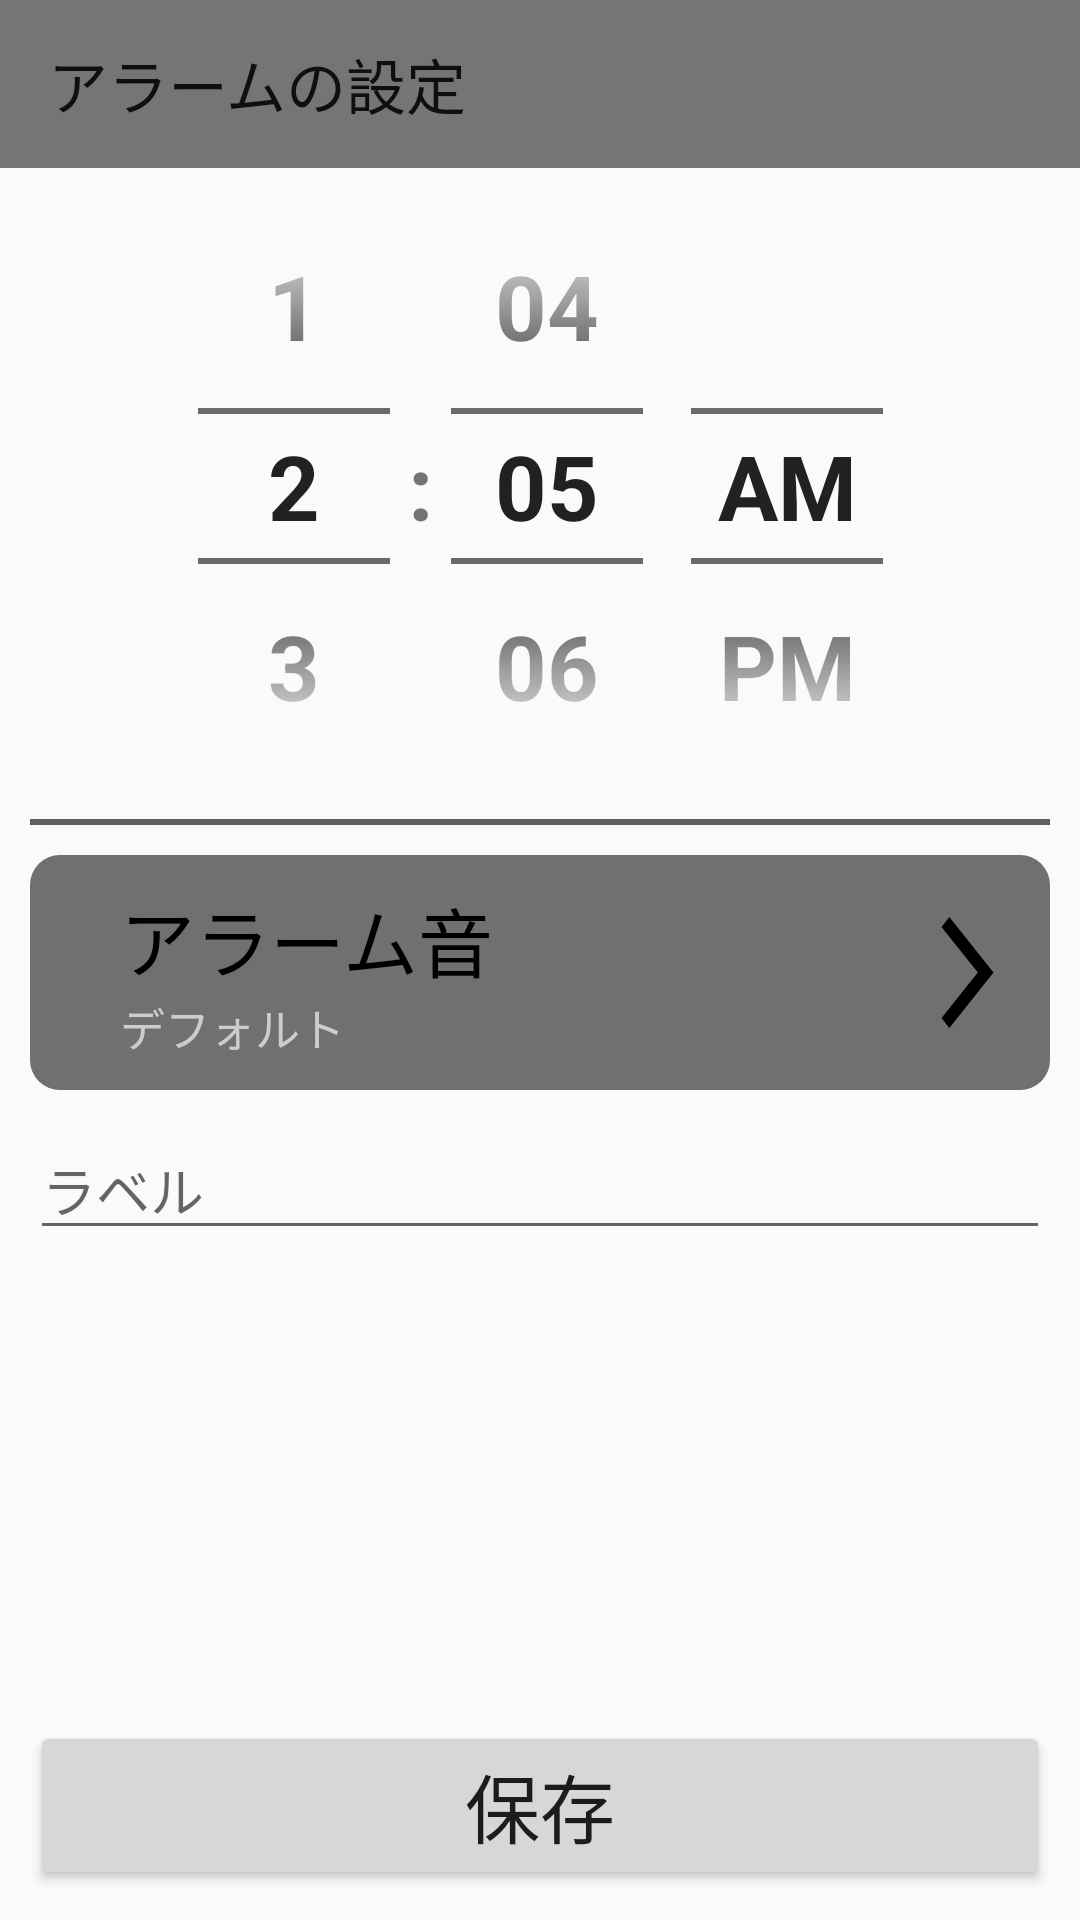

Here is an Android app screen rendered from its layout file. Give the layout XML and the strings, colors and styles it references.
<!-- AndroidManifest.xml: application theme Theme.alarm -->
<!-- res/layout/activity_input.xml -->
<?xml version="1.0" encoding="utf-8"?>
<androidx.constraintlayout.widget.ConstraintLayout
    xmlns:android="http://schemas.android.com/apk/res/android"
    xmlns:app="http://schemas.android.com/apk/res-auto"
    xmlns:tools="http://schemas.android.com/tools"
    android:layout_width="match_parent"
    android:layout_height="match_parent"
    tools:context=".activity.InputActivity">

    <androidx.appcompat.widget.Toolbar
        android:id="@+id/toolbarInput"
        android:layout_width="match_parent"
        android:layout_height="wrap_content"
        android:background="?attr/colorPrimaryDark"
        android:minHeight="?attr/actionBarSize"
        app:title="アラームの設定"
        app:layout_constraintTop_toTopOf="parent" />

    <TimePicker
        android:id="@+id/time_picker"
        android:layout_width="wrap_content"
        android:layout_height="wrap_content"
        android:timePickerMode="spinner"
        android:theme="@style/time_picker_style"
        android:headerBackground="@color/timepickerHeader"
        app:layout_constraintEnd_toEndOf="parent"
        app:layout_constraintStart_toStartOf="parent"
        app:layout_constraintTop_toBottomOf="@+id/toolbarInput" />

    <View
        android:id="@+id/while_view"
        android:layout_width="match_parent"
        android:layout_height="2dp"
        android:background="#606060"
        android:layout_marginTop="5dp"
        android:layout_marginStart="10dp"
        android:layout_marginEnd="10dp"
        app:layout_constraintEnd_toEndOf="parent"
        app:layout_constraintStart_toStartOf="parent"
        app:layout_constraintTop_toBottomOf="@+id/time_picker" />



    <LinearLayout
        android:id="@+id/music_sel_button"
        android:layout_width="match_parent"
        android:layout_height="wrap_content"
        android:padding="10dp"
        android:clickable="true"
        android:focusable="true"
        android:layout_marginTop="10dp"
        android:background="@drawable/shape_corners"
        android:orientation="horizontal"
        android:layout_marginStart="10dp"
        android:layout_marginEnd="10dp"
        android:foreground="?android:attr/selectableItemBackground"
        app:layout_constraintEnd_toEndOf="parent"
        app:layout_constraintStart_toStartOf="parent"
        app:layout_constraintTop_toBottomOf="@+id/while_view">
        <LinearLayout
            android:layout_width="match_parent"
            android:layout_height="wrap_content"
            android:orientation="vertical"
            android:layout_weight="1"
            app:layout_constraintEnd_toEndOf="parent"
            app:layout_constraintStart_toStartOf="parent"
            app:layout_constraintTop_toTopOf="parent"
            app:layout_constraintBottom_toBottomOf="parent">
            <TextView
                android:text="@string/alarmMusic"
                android:textColor="#000"
                android:textSize="25sp"
                android:layout_width="match_parent"
                android:layout_height="match_parent"
                android:layout_marginStart="20dp"/>

            <TextView
                android:id="@+id/input_musicName"
                android:layout_width="match_parent"
                android:layout_height="match_parent"
                android:text="デフォルト"
                android:textColor="#cccccf"
                android:layout_marginStart="20dp"
                android:textSize="15sp" />
        </LinearLayout>
        <View
            android:layout_width="match_parent"
            android:layout_height="match_parent"
            android:layout_weight="8"
            android:layout_marginTop="7dp"
            android:layout_marginBottom="7dp"
            android:background="@drawable/arrow_right">

        </View>
    </LinearLayout>

    <EditText
        android:id="@+id/editAlarmText"
        android:layout_width="match_parent"
        android:layout_height="wrap_content"
        android:ems="10"
        android:hint="@string/alarm_label"
        android:inputType="textPersonName"
        android:layout_marginTop="10dp"
        android:layout_marginStart="10dp"
        android:layout_marginEnd="10dp"
        app:layout_constraintEnd_toEndOf="parent"
        app:layout_constraintStart_toStartOf="parent"
        app:layout_constraintTop_toBottomOf="@+id/music_sel_button"/>

    <androidx.appcompat.widget.LinearLayoutCompat
        android:layout_width="match_parent"
        android:layout_height="wrap_content"
        android:orientation="horizontal"
        android:padding="10dp"
        app:layout_constraintBottom_toBottomOf="parent">
        <androidx.appcompat.widget.AppCompatButton
            android:id="@+id/input_save_button"
            android:layout_width="match_parent"
            android:layout_height="wrap_content"
            android:text="@string/action_save"
            android:textSize="25sp"/>

    </androidx.appcompat.widget.LinearLayoutCompat>


</androidx.constraintlayout.widget.ConstraintLayout>
<!-- resources referenced by this layout -->
<resources>
  <color name="timepickerHeader">#212121</color>
  <!-- drawable arrow_right (drawable) -->
  <?xml version="1.0" encoding="utf-8"?>
  
  <vector xmlns:android="http://schemas.android.com/apk/res/android"
      android:width="24dp"
      android:height="24dp"
      android:viewportWidth="24.0"
      android:viewportHeight="24.0">
      <path
          android:fillColor="#FF000000"
          android:pathData="M6.23,20.23l1.77,1.77l10,-10l-10,-10l-1.77,1.77l8.23,8.23z"/>
  </vector>
  <!-- drawable shape_corners (drawable) -->
  <?xml version="1.0" encoding="utf-8"?>
  
  <selector xmlns:android="http://schemas.android.com/apk/res/android">
      <item android:state_pressed="false">
          <shape android:shape="rectangle">
              <corners
                  android:topRightRadius="10dp"
                  android:bottomRightRadius="10dp"
                  android:bottomLeftRadius="10dp"
                  android:topLeftRadius="10dp"/>
              <solid
                  android:color="#707070" />
          </shape>
      </item>
  </selector>
  <string name="action_save">保存</string>
  <string name="alarmMusic">アラーム音</string>
  <string name="alarm_label">ラベル</string>
  <style name="time_picker_style">
          <item name="android:textSize">30sp</item>
          <item name="android:textStyle">bold</item>
      </style>
  <style name="Theme.alarm" parent="Theme.AppCompat.Light.NoActionBar">
          
          <item name="colorPrimary">@color/colorPrimary</item>
          <item name="colorPrimaryVariant">@color/colorPrimaryVariant</item>
          <item name="colorOnPrimary">@color/colorOnPrimary</item>
          
          <item name="colorSecondary">@color/colorPrimary</item>
          <item name="colorSecondaryVariant">@color/colorSecondaryVariantDark</item>
          <item name="colorOnSecondary">@color/colorOnPrimary</item>
          
          <item name="android:statusBarColor">@color/white_status_bar</item>
          
          <item name="shapeAppearanceSmallComponent" />
      </style>
  <color name="colorPrimary">#00ffff</color>
  <color name="colorPrimaryVariant">#4169e1</color>
  <color name="colorOnPrimary">#fef4f4</color>
  <color name="colorSecondaryVariantDark">#7d7d7d</color>
  <color name="white_status_bar">#00ffff</color>
</resources>
